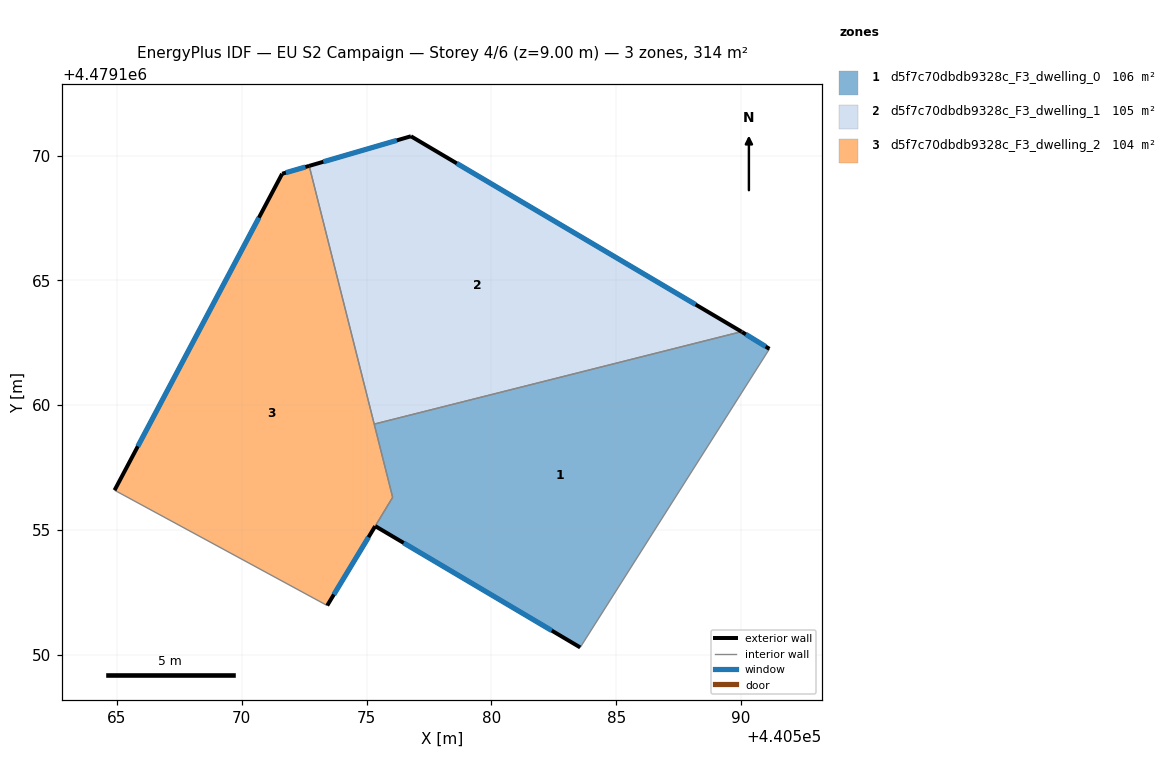
=== STOREY PLAN SPEC (per zone: floor XY polygon, exterior-wall plan segments, windows/doors) ===
zone 1: d5f7c70dbdb9328c_F3_dwelling_0  (105.6 m²)
  floor: (440583.56, 4479150.29) (440591.14, 4479162.26) (440590.04, 4479162.93) (440590.02, 4479162.95) (440575.31, 4479159.24) (440576.04, 4479156.31) (440575.35, 4479155.16)
  exterior wall: (440590.02, 4479162.95) – (440590.04, 4479162.93)  [0.0 m]
  exterior wall: (440590.04, 4479162.93) – (440591.14, 4479162.26)  [1.3 m]
    window: (440590.20, 4479162.84) – (440590.99, 4479162.35)  [2.0 m²]
  exterior wall: (440583.56, 4479150.29) – (440575.35, 4479155.16)  [9.5 m]
    window: (440582.42, 4479150.97) – (440576.49, 4479154.48)  [14.9 m²]
  interior walls: 4
zone 2: d5f7c70dbdb9328c_F3_dwelling_1  (104.7 m²)
  floor: (440590.02, 4479162.95) (440576.78, 4479170.77) (440572.70, 4479169.59) (440575.31, 4479159.24)
  exterior wall: (440572.70, 4479169.59) – (440576.78, 4479170.77)  [4.2 m]
    window: (440573.27, 4479169.75) – (440576.21, 4479170.61)  [6.6 m²]
  exterior wall: (440576.78, 4479170.77) – (440590.02, 4479162.95)  [15.4 m]
    window: (440578.61, 4479169.69) – (440588.18, 4479164.03)  [24.1 m²]
  interior walls: 2
zone 3: d5f7c70dbdb9328c_F3_dwelling_2  (103.8 m²)
  floor: (440573.42, 4479151.97) (440576.04, 4479156.31) (440572.70, 4479169.59) (440571.62, 4479169.27) (440564.90, 4479156.59)
  exterior wall: (440575.34, 4479155.15) – (440573.42, 4479151.97)  [3.7 m]
    window: (440575.08, 4479154.71) – (440573.69, 4479152.41)  [5.8 m²]
  exterior wall: (440564.90, 4479156.59) – (440571.62, 4479169.27)  [14.3 m]
    window: (440565.84, 4479158.35) – (440570.69, 4479167.51)  [22.5 m²]
  exterior wall: (440571.62, 4479169.27) – (440572.70, 4479169.59)  [1.1 m]
    window: (440571.77, 4479169.31) – (440572.55, 4479169.54)  [1.8 m²]
  interior walls: 4

=== DERIVED (storey summary) ===
Building: EU S2 Campaign
Storey: 4 of 6  (floor level z = 9.00 m)
Storey gross floor area: 314.2 m²
Zones on this storey: 3
  - d5f7c70dbdb9328c_F3_dwelling_0: floor 105.6 m²; exterior wall 10.9 m (32.6 m²); 2 window(s) 17.0 m²; WWR 52.1%
  - d5f7c70dbdb9328c_F3_dwelling_1: floor 104.7 m²; exterior wall 19.6 m (58.9 m²); 2 window(s) 30.7 m²; WWR 52.2%
  - d5f7c70dbdb9328c_F3_dwelling_2: floor 103.8 m²; exterior wall 19.2 m (57.6 m²); 3 window(s) 30.0 m²; WWR 52.2%
Zone adjacency (shared interzone walls):
  - d5f7c70dbdb9328c_F3_dwelling_0 ↔ d5f7c70dbdb9328c_F3_dwelling_1
  - d5f7c70dbdb9328c_F3_dwelling_0 ↔ d5f7c70dbdb9328c_F3_dwelling_2
  - d5f7c70dbdb9328c_F3_dwelling_1 ↔ d5f7c70dbdb9328c_F3_dwelling_2